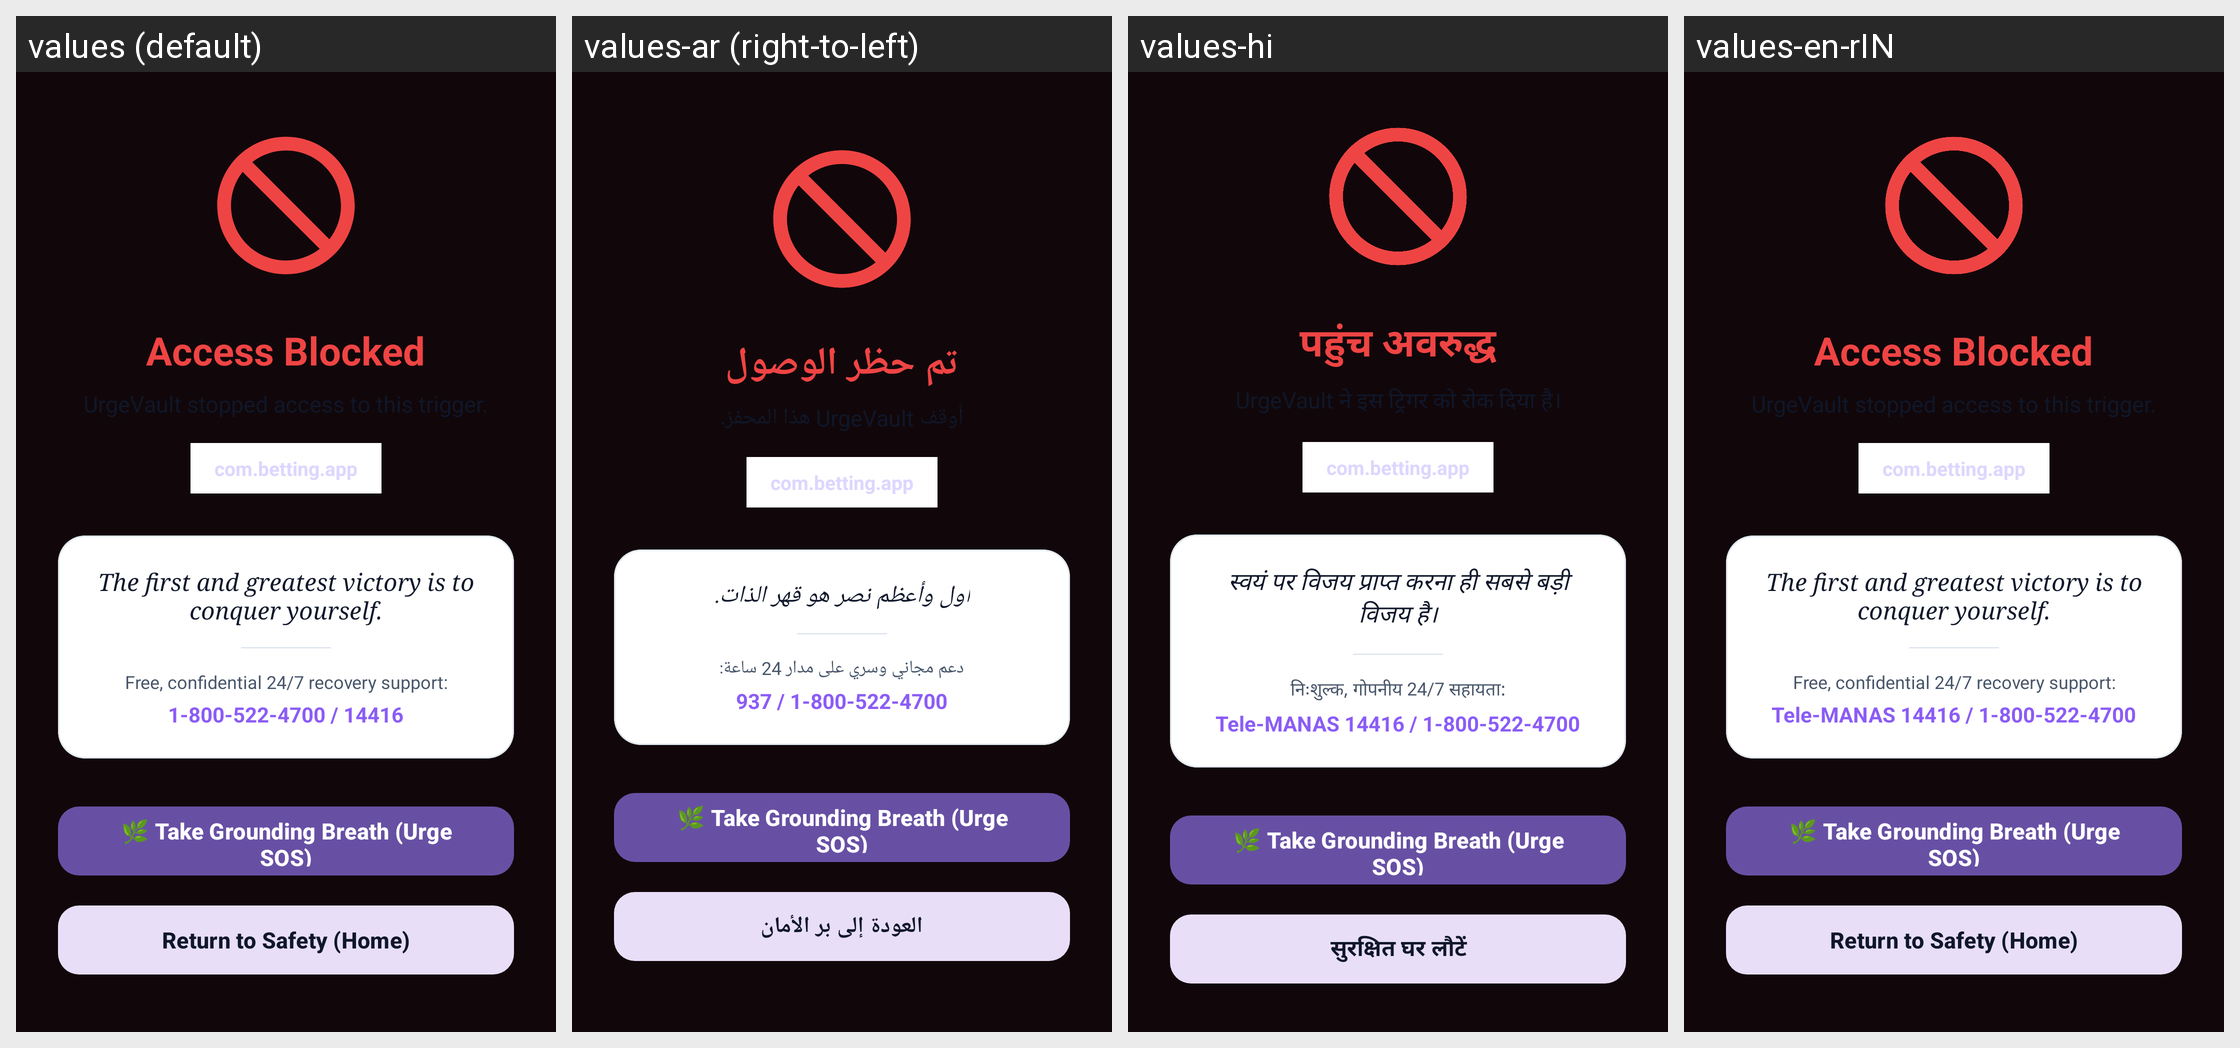

The Android screen above is rendered under several locales of the same app. Produce the string resources it draws, with the default and per-locale values.
Android screen res/layout/activity_blocked.xml rendered under 4 locales, left to right: values (default), values-ar (right-to-left), values-hi, values-en-rIN. Device: Nexus 5 (rendered at 1080×1920; each locale shown at half size, 540×960, under a caption strip naming it); theme Theme.BetShield.Fullscreen.
Other locales in the repository, not shown: values-de, values-en-rGB, values-es, values-fr, values-ja, values-pt.
Strings drawn on this screen, with the default value and each locale's value (text and hints the layout hard-codes, and strings that could not be matched under every locale, appear in the picture but are not listed):

blocked_title
  values: Access Blocked
  values-ar: تم حظر الوصول
  values-hi: पहुंच अवरुद्ध
  values-en-rIN: Access Blocked

blocked_subtitle
  values: UrgeVault stopped access to this trigger.
  values-ar: أوقف UrgeVault هذا المحفز.
  values-hi: UrgeVault ने इस ट्रिगर को रोक दिया है।
  values-en-rIN: UrgeVault stopped access to this trigger.

blocked_quote
  values: The first and greatest victory is to conquer yourself.
  values-ar: أول وأعظم نصر هو قهر الذات.
  values-hi: स्वयं पर विजय प्राप्त करना ही सबसे बड़ी विजय है।
  values-en-rIN: The first and greatest victory is to conquer yourself.

blocked_helpline_text
  values: Free, confidential 24/7 recovery support:
  values-ar: دعم مجاني وسري على مدار 24 ساعة:
  values-hi: निःशुल्क, गोपनीय 24/7 सहायता:
  values-en-rIN: Free, confidential 24/7 recovery support:

blocked_helpline_number
  values: 1-800-522-4700 / 14416
  values-ar: 1-800-522-4700 / 937
  values-hi: Tele-MANAS 14416 / 1-800-522-4700
  values-en-rIN: Tele-MANAS 14416 / 1-800-522-4700

btn_return_home
  values: Return to Safety (Home)
  values-ar: العودة إلى بر الأمان
  values-hi: सुरक्षित घर लौटें
  values-en-rIN: Return to Safety (Home)
